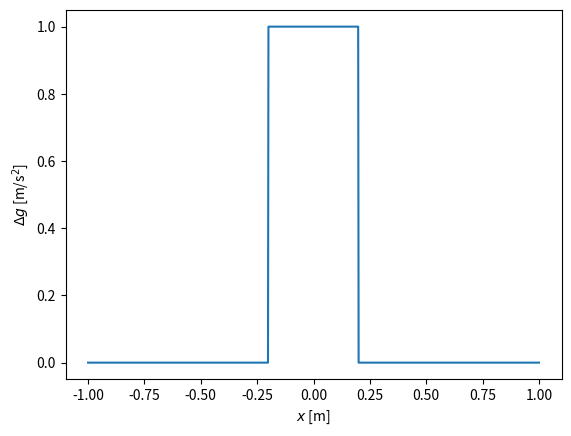

This chart was generated by the following Python code:
import numpy as np
import matplotlib.pyplot as plt

x=np.linspace(-1.0,1.0,1001)
dg=np.zeros(len(x))
dg[400:600]=1.0

plt.plot(x,dg)
plt.xlabel('$x$ [m]')
plt.ylabel(r'$\Delta g$ [m/s$^2$]')
plt.show()

N=10
a=np.zeros(N)
b=np.zeros(N)

for n in range(N):
    a[n]=0.002*np.sum(dg*np.cos(n*np.pi*x))
    b[n]=0.002*np.sum(dg*np.sin(n*np.pi*x))

f=0.5*b[0]*np.ones(len(x))

for n in range(N):
    f=f+a[n]*np.cos(n*np.pi*x)+b[n]*np.sin(n*np.pi*x)